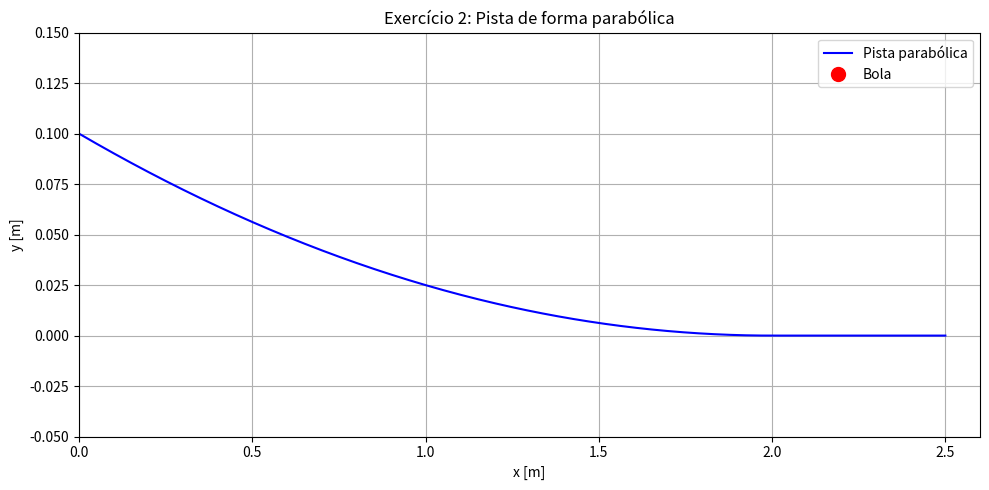

Write Python code to recreate this figure.
import numpy as np
import matplotlib.pyplot as plt
from matplotlib.animation import FuncAnimation

g = 9.8
dt = 0.001
x_max = 2.5
fator_aceleracao = 2.0

x0 = 0.0
vx0 = 0.0


def f2(x):
    if 0 <= x < 2:
        return 0.025 * (x - 2) ** 2
    else:
        return 0

def f2_prime(x):
    if 0 <= x < 2:
        return 0.05 * (x - 2)
    else:
        return 0


x = x0
vx = vx0
t = 0.0

x_list = [x0]
vx_list = [vx0]
y_list = [f2(x)]
t_list = [t]

while x < x_max:
    ax = -g * f2_prime(x) * fator_aceleracao
    vx += ax * dt
    x += vx * dt
    t += dt

    x_list.append(x)
    vx_list.append(vx)
    y_list.append(f2(x))
    t_list.append(t)



print(f"Pista parabólica - tempo até x = 2.5 m: {t:.3f} s, velocidade final: {vx:.3f} m/s")

fig, ax = plt.subplots(figsize=(10, 5))
ax.set_xlim(0, 2.6)
ax.set_ylim(-0.05, 0.15)
ax.set_title("Exercício 2: Pista de forma parabólica")
ax.set_xlabel("x [m]")
ax.set_ylabel("y [m]")
ax.grid(True)

# Pista
x2_curve = np.linspace(0, 2.5, 500)
y2_curve = [f2(xc) for xc in x2_curve]
ax.plot(x2_curve, y2_curve, 'b', label="Pista parabólica")

# Bola
bola2, = ax.plot([], [], 'ro', markersize=10, label="Bola")

def init():
    bola2.set_data([], [])
    return bola2,

def update(frame):
    if frame < len(x_list):
        bola2.set_data([x_list[frame]], [y_list[frame]])
    return bola2,

ani = FuncAnimation(fig, update, frames=len(x_list), init_func=init, blit=True, interval=1)

plt.legend()
plt.tight_layout()
plt.show()